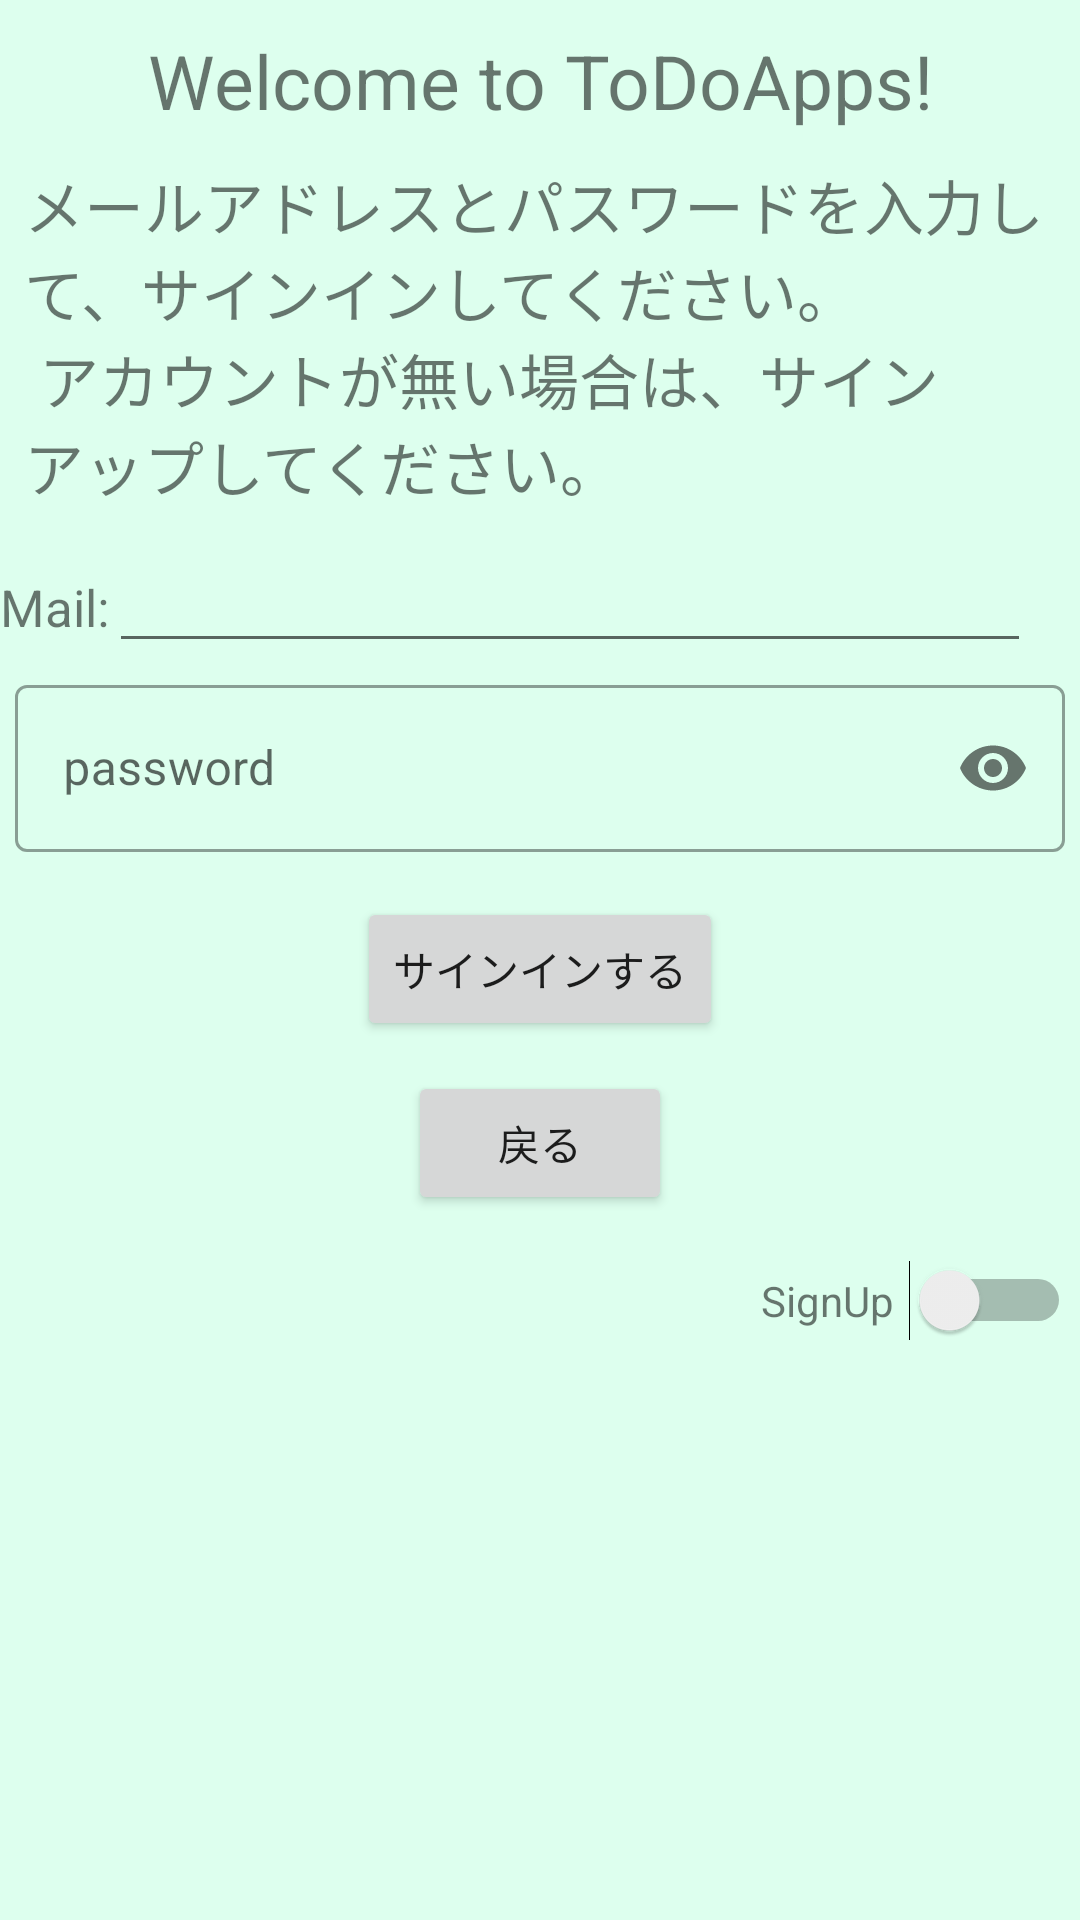

Produce the Android XML layout that renders to this screen, including the resource entries it uses.
<!-- AndroidManifest.xml: application theme Theme.ToDoApps -->
<!-- res/layout/activity_mail_and_pass.xml -->
<?xml version="1.0" encoding="utf-8"?>
<LinearLayout xmlns:android="http://schemas.android.com/apk/res/android"
    xmlns:app="http://schemas.android.com/apk/res-auto"
    xmlns:tools="http://schemas.android.com/tools"
    android:layout_width="match_parent"
    android:layout_height="match_parent"
    android:orientation="vertical"
    android:background="#dfe"
    tools:context=".MailAndPassActivity">

    <TextView
        android:layout_width="match_parent"
        android:layout_height="wrap_content"
        android:text="@string/hello"
        android:textSize="25sp"
        android:gravity="center"
        android:layout_marginTop="10dp" />

    <TextView
        android:layout_width="match_parent"
        android:layout_height="wrap_content"
        android:text="@string/description2"
        android:textSize="20sp"
        android:layout_marginStart="8dp"
        android:layout_marginEnd="8dp"
        android:layout_marginTop="10dp" />

    <LinearLayout
        android:layout_width="match_parent"
        android:layout_height="wrap_content"
        android:orientation="horizontal"
        android:weightSum="1"
        android:layout_marginTop="10dp">

        <TextView
            android:layout_width="wrap_content"
            android:layout_height="wrap_content"
            android:text="@string/mail"
            android:textSize="17sp" />

        <EditText
            android:layout_width="0dp"
            android:layout_height="wrap_content"
            android:layout_weight="0.95"
            android:id="@+id/mail_e"
            android:maxLines="1"
            android:maxLength="50"
            android:inputType="textEmailAddress" />

    </LinearLayout>

    <LinearLayout
        android:layout_width="match_parent"
        android:layout_height="wrap_content"
        android:orientation="horizontal">

        <com.google.android.material.textfield.TextInputLayout
            style="@style/Widget.MaterialComponents.TextInputLayout.OutlinedBox"
            android:layout_width="match_parent"
            android:layout_height="wrap_content"
            android:layout_marginTop="2dp"
            android:hint="@string/sample_pass"
            app:passwordToggleEnabled="true"
            android:layout_marginStart="5dp"
            android:layout_marginEnd="5dp">

            <com.google.android.material.textfield.TextInputEditText
                android:id="@+id/password_edit"
                android:layout_width="match_parent"
                android:layout_height="wrap_content"
                android:inputType="textPassword"
                android:maxLines="1"
                android:maxLength="25" />
        </com.google.android.material.textfield.TextInputLayout>
    </LinearLayout>

    <Button
        android:layout_width="wrap_content"
        android:layout_height="wrap_content"
        android:id="@+id/execute_b"
        android:text="@string/mail_pass_signin"
        android:layout_gravity="center"
        android:layout_marginTop="15dp" />

    <Button
        android:layout_width="wrap_content"
        android:layout_height="wrap_content"
        android:id="@+id/back_b"
        android:text="@string/back"
        android:layout_gravity="center"
        android:layout_marginTop="10dp" />

    <LinearLayout
        android:layout_width="match_parent"
        android:layout_height="wrap_content"
        android:gravity="right"
        android:layout_marginTop="15dp"
        android:orientation="horizontal"
        tools:ignore="RtlHardcoded">

        <TextView
            android:layout_width="wrap_content"
            android:layout_height="wrap_content"
            android:text="@string/signup" />

        <Switch
            android:layout_width="wrap_content"
            android:layout_height="wrap_content"
            android:id="@+id/change_mode"
            android:layout_marginEnd="3dp"
            android:layout_marginStart="5dp"
            tools:ignore="UseSwitchCompatOrMaterialXml" />
    </LinearLayout>

</LinearLayout>
<!-- resources referenced by this layout -->
<resources>
  <string name="back">戻る</string>
  <string name="description2">メールアドレスとパスワードを入力して、サインインしてください。\n
      アカウントが無い場合は、サインアップしてください。</string>
  <string name="hello">Welcome to ToDoApps!</string>
  <string name="mail">Mail:</string>
  <string name="mail_pass_signin">サインインする</string>
  <string name="sample_pass">password</string>
  <string name="signup">SignUp</string>
  <style name="Theme.ToDoApps" parent="Theme.MaterialComponents.DayNight.DarkActionBar">
          
          <item name="colorPrimary">@color/purple_500</item>
          <item name="colorPrimaryVariant">@color/purple_700</item>
          <item name="colorOnPrimary">@color/white</item>
          
          <item name="colorSecondary">@color/teal_200</item>
          <item name="colorSecondaryVariant">@color/teal_700</item>
          <item name="colorOnSecondary">@color/black</item>
          
          <item name="android:statusBarColor" tools:targetApi="l">?attr/colorPrimaryVariant</item>
          
      </style>
  <!-- not gathered from this repository: default colours our renderer supplied (Android Studio template values) -->
  <color name="purple_500">#FF6200EE</color>
  <color name="purple_700">#FF3700B3</color>
  <color name="teal_200">#FF03DAC5</color>
  <color name="teal_700">#FF018786</color>
  <color name="black">#FF000000</color>
  <color name="white">#FFFFFFFF</color>
</resources>
